Run: headless pygame with SDL's dummy video driver; simulated clock (each Clock.tick advances the game by its frame time, no real sleeping); random seed 0; keys injected as events and as key.get_pressed() state; no mouse input.
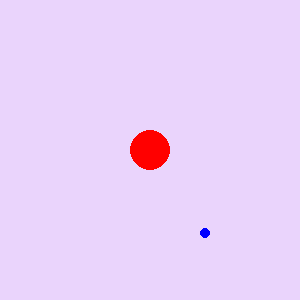
Frame 1 of 4 · flips 1–60 · no input
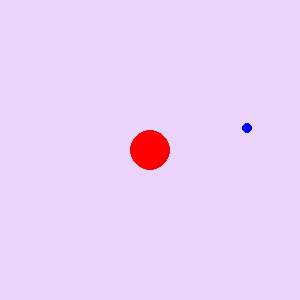
Frame 2 of 4 · flips 61–180 · tapped SPACE, RETURN · held RIGHT (→), D
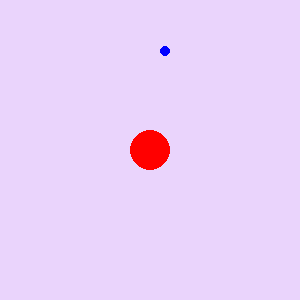
Frame 3 of 4 · flips 181–300 · held DOWN (↓), S
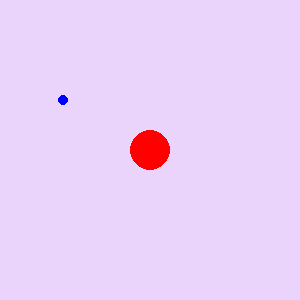
Frame 4 of 4 · flips 301–420 · held LEFT (←), A, UP (↑), W

The pygame program that drew these frames:

import math
# import the pygame module
import pygame
pygame.init()

# Define the background colour
# using RGB color coding.
background_colour = (234, 212, 252)
RED = pygame.Color("red")
BLUE = pygame.Color("blue")

# Define the dimensions of
# screen object(width,height)
            #  0    1
SCREEN_SIZE = (300, 300)
screen = pygame.display.set_mode(SCREEN_SIZE)

# Set the caption of the screen
pygame.display.set_caption('Sluneční soustava')

# Fill the background colour to the screen
screen.fill(background_colour)

pozice_slunce = [SCREEN_SIZE[0]//2, SCREEN_SIZE[1]//2]
polomer_slunce = 20
            #  0    1
pozice_zeme = [100, 100]
polomer_zeme = 5
vzdalenost_zeme_od_slunce = 100
rychlost_obehu = 0.001


hodiny = pygame.time.Clock()
FPS = 100

start_time = pygame.time.get_ticks()
running = True
# game loop
while running:
    # ZPRACOVANI VSTUPU
    for event in pygame.event.get():
        if event.type == pygame.QUIT:
            running = False

    # VYPOCTY
    actual_time = pygame.time.get_ticks()
    ubehnuty_cas = actual_time - start_time

    pozice_zeme[0] = int(pozice_slunce[0] + vzdalenost_zeme_od_slunce*math.sin(rychlost_obehu * ubehnuty_cas) ) # x
    pozice_zeme[1] = int(pozice_slunce[1] + vzdalenost_zeme_od_slunce*math.cos(rychlost_obehu * ubehnuty_cas) ) # y

    # VYKRESLENI
    screen.fill(background_colour)

    pygame.draw.circle(screen, RED, pozice_slunce, polomer_slunce )
    pygame.draw.circle(screen, BLUE, pozice_zeme, polomer_zeme)

    pygame.display.flip()
    hodiny.tick(FPS)



pygame.quit()
